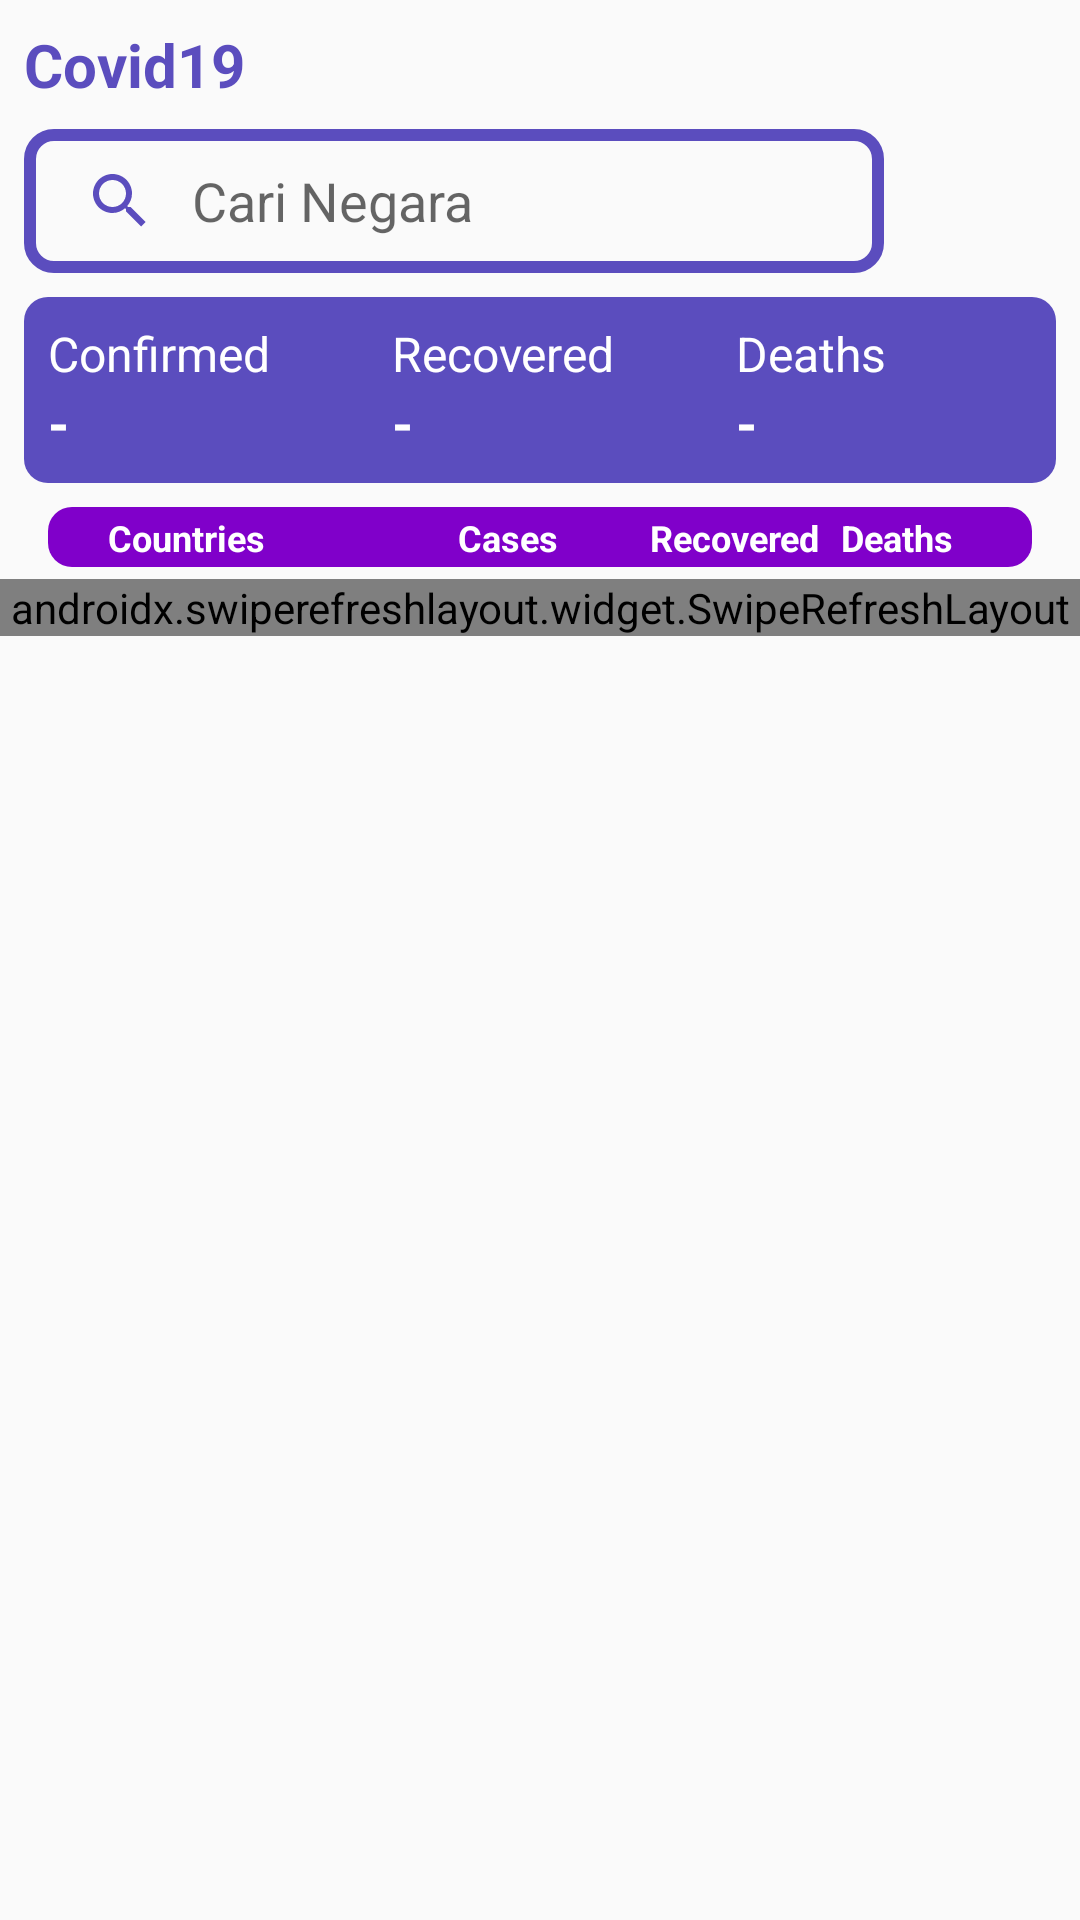

This screen was rendered from an Android layout file. Write that file and the resources it references.
<!-- AndroidManifest.xml: activity theme AppTheme.NoActionBar -->
<!-- res/layout/activity_main.xml -->
<?xml version="1.0" encoding="utf-8"?>
<RelativeLayout xmlns:android="http://schemas.android.com/apk/res/android"
    xmlns:app="http://schemas.android.com/apk/res-auto"
    xmlns:tools="http://schemas.android.com/tools"
    android:layout_width="match_parent"
    android:layout_height="match_parent"
    tools:context=".main.views.MainActivity">

    <TextView
        android:id="@+id/txt_title"
        style="@style/TextTitle"
        android:layout_marginTop="8dp"
        android:text="@string/app_name" />

    <LinearLayout
        android:id="@+id/lay_search"
        style="@style/LinearMatchHorizontal"
        android:layout_below="@id/txt_title">

        <androidx.appcompat.widget.SearchView
            android:id="@+id/search_view"
            android:layout_width="match_parent"
            android:layout_height="wrap_content"
            android:layout_marginTop="8dp"
            android:layout_marginBottom="8dp"
            android:layout_weight="1"
            android:background="@drawable/box_search_country"
            android:textCursorDrawable="@null"
            app:actionViewClass="android.widget.SearchView"
            app:iconifiedByDefault="false"
            app:queryBackground="@null"
            app:queryHint="Cari Negara" />

        <Button
            android:id="@+id/btn_sequence"
            android:layout_width="match_parent"
            android:layout_height="wrap_content"
            android:layout_marginStart="@dimen/dp2"
            android:layout_marginTop="@dimen/dp8"
            android:layout_marginEnd="@dimen/dp2"
            android:layout_marginBottom="@dimen/dp8"
            android:layout_weight="5"
            android:background="@drawable/ic_sequence" />
    </LinearLayout>

    <LinearLayout
        android:id="@+id/lay_globe"
        style="@style/LinearMatchHorizontal"
        android:layout_below="@+id/lay_search"
        android:background="@drawable/bg_purple">

        <LinearLayout style="@style/LinearTextVertical">

            <TextView
                style="@style/TextDataKind"
                android:text="@string/confirmed" />

            <TextView
                android:id="@+id/txt_confirmed_glode"
                style="@style/TextDataCount"
                android:text="@string/dash" />
        </LinearLayout>

        <LinearLayout style="@style/LinearTextVertical">

            <TextView
                style="@style/TextDataKind"
                android:text="@string/recovered" />

            <TextView
                android:id="@+id/txt_recovered_globe"
                style="@style/TextDataCount"
                android:text="@string/dash" />
        </LinearLayout>

        <LinearLayout style="@style/LinearTextVertical">

            <TextView
                style="@style/TextDataKind"
                android:text="@string/deaths" />

            <TextView
                android:id="@+id/txt_deaths_glode"
                style="@style/TextDataCount"
                android:text="@string/dash" />
        </LinearLayout>
    </LinearLayout>

    <LinearLayout
        android:id="@+id/lay_header"
        style="@style/LinearMatchHorizontal"
        android:layout_below="@id/lay_globe"
        android:layout_marginStart="@dimen/dp16"
        android:layout_marginTop="@dimen/dp8"
        android:layout_marginEnd="@dimen/dp16"
        android:background="@drawable/bg_header_gray">

        <TextView
            android:layout_width="20dp"
            android:layout_height="20dp" />

        <TextView
            style="@style/TextHeader"
            android:layout_weight="4"
            android:text="@string/countries" />

        <TextView
            style="@style/TextHeader"
            android:layout_weight="5"
            android:text="@string/cases" />

        <TextView
            style="@style/TextHeader"
            android:layout_weight="5"
            android:text="@string/recovered" />

        <TextView
            style="@style/TextHeader"
            android:layout_weight="5"
            android:text="Deaths" />
    </LinearLayout>

    <ProgressBar
        android:id="@+id/progress_bar"
        android:layout_width="wrap_content"
        android:layout_height="wrap_content"
        android:layout_centerInParent="true"
        android:indeterminate="true" />

    <androidx.swiperefreshlayout.widget.SwipeRefreshLayout
        android:id="@+id/swipe_refresh"
        android:layout_width="match_parent"
        android:layout_height="wrap_content"
        android:layout_below="@id/lay_header"
        android:layout_marginTop="@dimen/dp4"
        android:layout_marginBottom="@dimen/dp4">

        <androidx.recyclerview.widget.RecyclerView
            android:id="@+id/rv_country"
            android:layout_width="match_parent"
            android:layout_height="match_parent"
            tools:listitem="@layout/list_country" />
    </androidx.swiperefreshlayout.widget.SwipeRefreshLayout>

</RelativeLayout>
<!-- res/layout/list_country.xml (included above) -->
<?xml version="1.0" encoding="utf-8"?>
<LinearLayout xmlns:android="http://schemas.android.com/apk/res/android"
    android:layout_width="match_parent"
    android:layout_height="wrap_content"
    android:background="@android:color/white"
    android:orientation="vertical">

    <LinearLayout
        android:id="@+id/lay_globe_header"
        style="@style/LinearMatchHorizontal"
        android:layout_margin="@dimen/dp8"
        android:background="@drawable/bg_item"
        android:padding="@dimen/dp8">

        <de.hdodenhof.circleimageview.CircleImageView
            android:id="@+id/img_flag_country"
            android:layout_width="@dimen/dp20"
            android:layout_height="@dimen/dp20"
            android:layout_marginEnd="@dimen/dp4"
            android:src="@drawable/ic_launcher_background" />

        <TextView
            android:id="@+id/txt_country_name"
            style="@style/TextListData"
            android:layout_weight="4"
            android:text="@string/countries" />

        <TextView
            android:id="@+id/itm_cases"
            style="@style/TextListData"
            android:layout_weight="5"
            android:text="@string/cases" />

        <TextView
            android:id="@+id/txt_total_recovered"
            style="@style/TextListData"
            android:layout_weight="5"
            android:text="@string/recovered" />

        <TextView
            android:id="@+id/txt_total_deaths"
            style="@style/TextListData"
            android:layout_weight="5"
            android:text="@string/deaths" />
    </LinearLayout>
</LinearLayout>
<!-- resources referenced by this layout -->
<resources>
  <dimen name="dp16">16dp</dimen>
  <dimen name="dp2">2dp</dimen>
  <dimen name="dp20">20dp</dimen>
  <dimen name="dp4">4dp</dimen>
  <dimen name="dp8">8dp</dimen>
  <!-- drawable bg_header_gray (drawable) -->
  <?xml version="1.0" encoding="utf-8"?>
  <shape xmlns:android="http://schemas.android.com/apk/res/android">
      <solid android:color="@color/violet"/>
      <corners android:radius="@dimen/dp8"/>
  </shape>
  <!-- drawable bg_item (drawable) -->
  <?xml version="1.0" encoding="utf-8"?>
  <shape xmlns:android="http://schemas.android.com/apk/res/android">
      <stroke android:width="@dimen/dp2" android:color="@color/colorPrimaryDark" />
      <corners android:radius="@dimen/dp8"/>
  </shape>
  <!-- drawable bg_purple (drawable) -->
  <?xml version="1.0" encoding="utf-8"?>
  <shape xmlns:android="http://schemas.android.com/apk/res/android">
      <solid android:color="@color/colorPrimaryDark"/>
      <corners android:radius="@dimen/dp8"/>
  </shape>
  <!-- drawable box_search_country (drawable) -->
  <?xml version="1.0" encoding="utf-8"?>
  <shape xmlns:android="http://schemas.android.com/apk/res/android">
      <stroke
          android:width="@dimen/dp4"
          android:color="@color/colorPrimaryDark" />
      <corners android:radius="@dimen/dp8" />
  </shape>
  <string name="app_name">Covid19</string>
  <string name="cases">Cases</string>
  <string name="confirmed">Confirmed</string>
  <string name="countries">Countries</string>
  <string name="dash">-</string>
  <string name="deaths">Deaths</string>
  <string name="recovered">Recovered</string>
  <style name="LinearMatchHorizontal">
          <item name="android:layout_width">match_parent</item>
          <item name="android:layout_height">wrap_content</item>
          <item name="android:orientation">horizontal</item>
          <item name="android:layout_marginStart">@dimen/dp8</item>
          <item name="android:layout_marginEnd">@dimen/dp8</item>
      </style>
  <style name="TextDataCount" parent="TextMatch">
          <item name="android:textColor">@android:color/white</item>
          <item name="android:textStyle">bold</item>
          <item name="android:layout_marginBottom">@dimen/dp8</item>
          <item name="android:textSize">@dimen/sp18</item>
      </style>
  <style name="TextDataKind" parent="TextMatch">
          <item name="android:layout_marginTop">@dimen/dp8</item>
          <item name="android:textSize">@dimen/sp16</item>
          <item name="android:textColor">@android:color/white</item>
      </style>
  <style name="TextHeader" parent="TextMatch">
          <item name="android:textSize">@dimen/sp12</item>
          <item name="android:textStyle">bold</item>
          <item name="android:textColor">@android:color/white</item>
      </style>
  <style name="TextListData" parent="TextHeader">
          <item name="android:layout_marginTop">0dp</item>
          <item name="android:layout_gravity">center_vertical</item>
          <item name="android:textColor">@color/violet</item>
      </style>
  <style name="TextTitle" parent="TextMatch">
          <item name="android:textSize">@dimen/sp20</item>
          <item name="android:textStyle">bold</item>
          <item name="android:textColor">@color/colorPrimaryDark</item>
          <item name="android:layout_marginEnd">@dimen/dp8</item>
          <item name="android:layout_marginStart">@dimen/dp8</item>
      </style>
  <style name="AppTheme.NoActionBar">
          <item name="windowActionBar">false</item>
          <item name="windowNoTitle">true</item>
          <item name="colorControlNormal">@color/colorPrimary</item>
      </style>
  <color name="violet">#8000CA</color>
  <color name="colorPrimaryDark">#FF5B4DBE</color>
  <style name="TextMatch">
          <item name="android:layout_width">match_parent</item>
          <item name="android:layout_height">wrap_content</item>
      </style>
  <dimen name="sp18">18sp</dimen>
  <dimen name="sp16">16sp</dimen>
  <dimen name="sp12">12sp</dimen>
  <dimen name="sp20">20sp</dimen>
  <color name="colorPrimary">#FF5B4DBE</color>
</resources>
